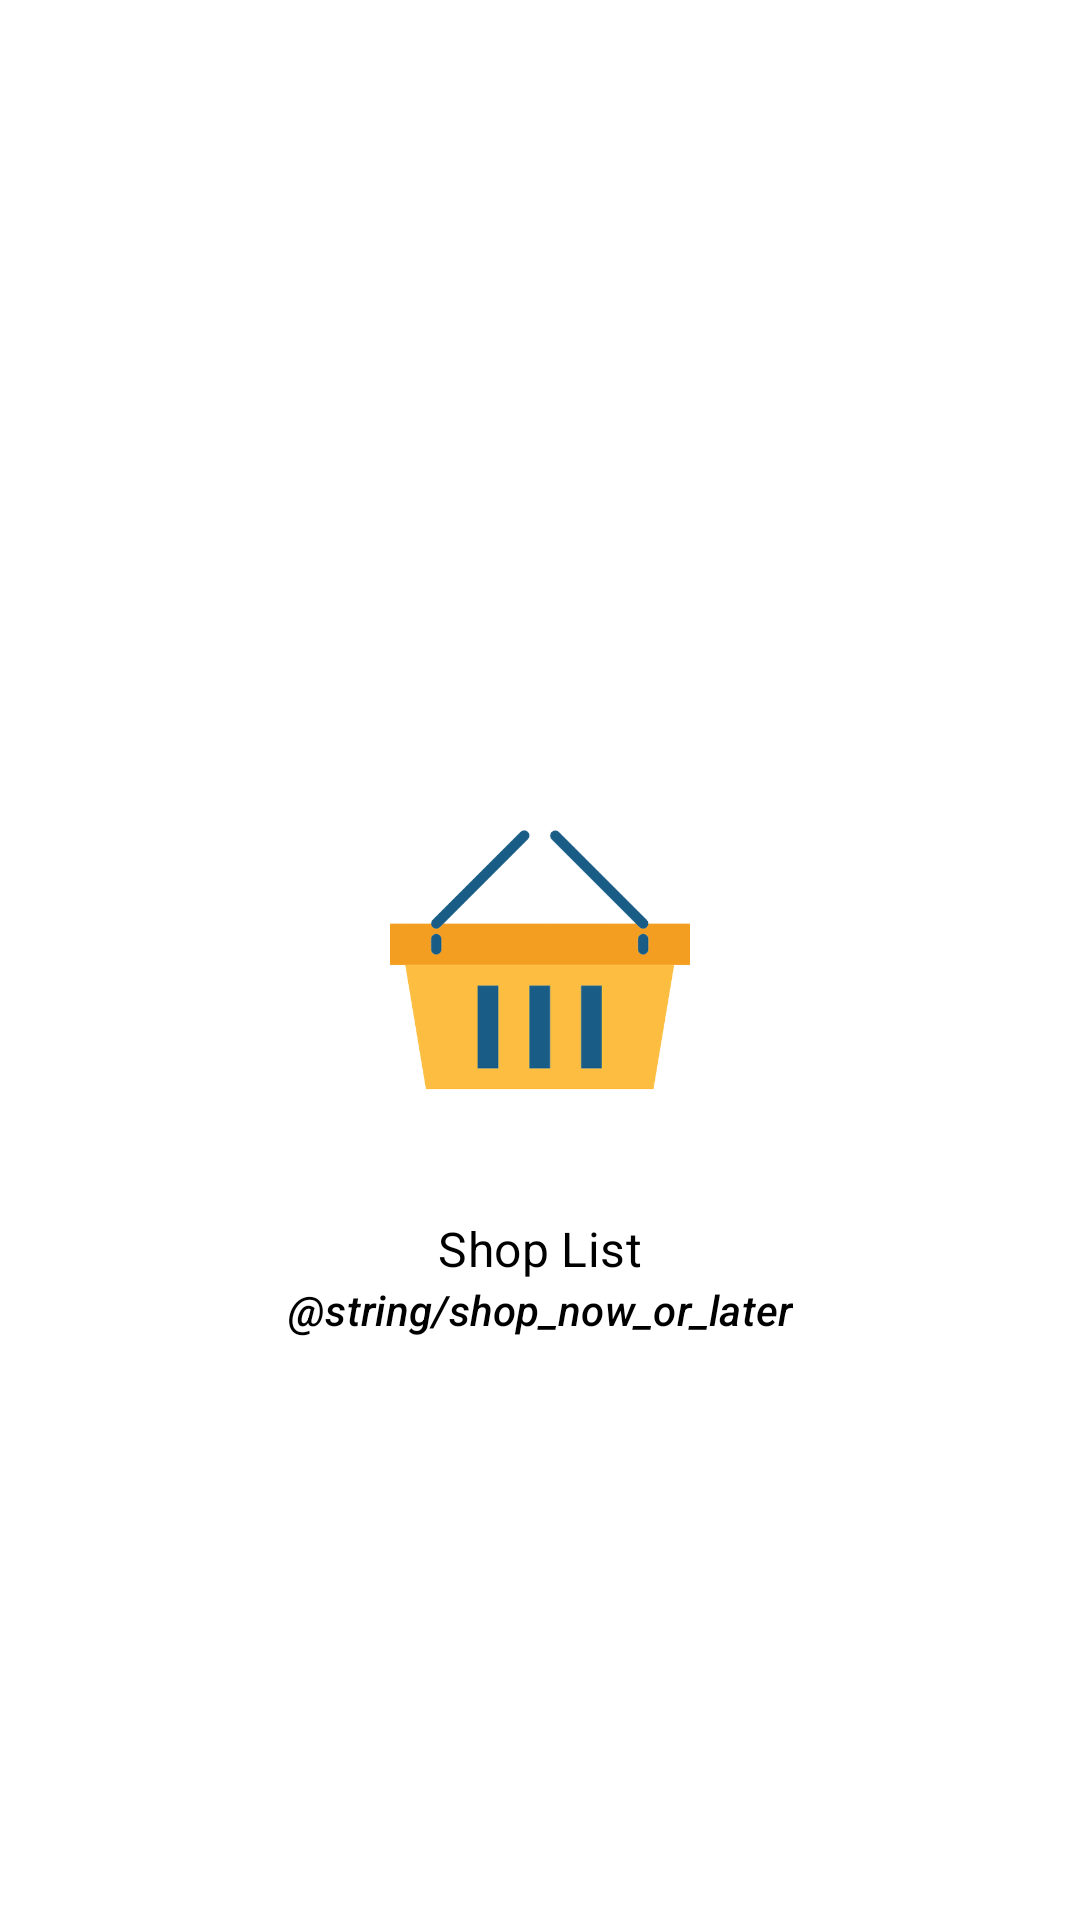

Write the Android layout XML for this screen, with the resource values it uses.
<!-- AndroidManifest.xml: application theme AppTheme.DayNight -->
<!-- res/layout/activity_splash.xml -->
<?xml version="1.0" encoding="utf-8"?>
<layout>
    <data>
        <variable
            name="appVersion"
            type="String" />
    </data>
    <androidx.constraintlayout.widget.ConstraintLayout
        xmlns:android="http://schemas.android.com/apk/res/android"
        xmlns:app="http://schemas.android.com/apk/res-auto"
        xmlns:tools="http://schemas.android.com/tools"
        android:layout_width="match_parent"
        android:layout_height="match_parent"
        android:background="?attr/appBackgroundColor"
        tools:context=".presentation.ui.SplashActivity">

        <com.google.android.material.imageview.ShapeableImageView
            android:id="@+id/image"
            android:layout_width="100dp"
            android:layout_height="wrap_content"
            app:srcCompat="@drawable/logo_sl"
            app:layout_constraintBottom_toBottomOf="parent"
            app:layout_constraintEnd_toEndOf="parent"
            app:layout_constraintStart_toStartOf="parent"
            app:layout_constraintTop_toTopOf="parent"
            android:contentDescription="@string/todo" />

        <com.google.android.material.textview.MaterialTextView
            android:id="@+id/txtAppName"
            android:layout_width="wrap_content"
            android:layout_height="wrap_content"
            android:text="@string/app_name"
            android:textAppearance="@style/TextAppearance.MaterialComponents.Subtitle1"
            android:textColor="?attr/appTextColor"
            app:layout_constraintEnd_toEndOf="@+id/image"
            app:layout_constraintStart_toStartOf="@+id/image"
            app:layout_constraintTop_toBottomOf="@+id/image" />

        <com.google.android.material.textview.MaterialTextView
            android:layout_width="wrap_content"
            android:layout_height="wrap_content"
            android:text="@string/shop_now_or_later"
            android:textAppearance="@style/TextAppearance.MaterialComponents.Subtitle2"
            android:textColor="?attr/appTextColor"
            android:textStyle="italic"
            app:layout_constraintEnd_toEndOf="@+id/txtAppName"
            app:layout_constraintStart_toStartOf="@+id/txtAppName"
            app:layout_constraintTop_toBottomOf="@+id/txtAppName" />

        <com.google.android.material.textview.MaterialTextView
            android:id="@+id/txtVersion"
            android:layout_width="wrap_content"
            android:layout_height="wrap_content"
            android:layout_marginBottom="8dp"
            android:textColor="?attr/appTextColor"
            android:textStyle="italic"
            android:textAppearance="@style/TextAppearance.MaterialComponents.Subtitle2"
            app:layout_constraintBottom_toBottomOf="parent"
            app:layout_constraintEnd_toEndOf="parent"
            app:layout_constraintStart_toStartOf="parent"
            android:text="@{appVersion}"
            tools:text="v1.0.0" />

    </androidx.constraintlayout.widget.ConstraintLayout>
</layout>
<!-- resources referenced by this layout -->
<resources>
  <!-- drawable logo_sl: png bitmap (drawable-hdpi, 6187 bytes) -->
  <string name="app_name">Shop List</string>
  <string name="todo">TODO</string>
  <style name="AppTheme.DayNight" parent="AppThemeDefault" />
  <style name="AppThemeDefault" parent="Theme.MaterialComponents.DayNight.NoActionBar">
          <item name="colorPrimary">@color/colorPrimary</item>
          <item name="colorPrimaryDark">@color/colorPrimaryDark</item>
          <item name="colorAccent">@color/colorAccent</item>
          <item name="windowActionBar">false</item>
          <item name="windowNoTitle">true</item>
          <item name="appBackgroundColor">@color/colorWhite</item>
          <item name="appTextColor">@color/colorBlack</item>
          <item name="appButtonBackgroundColor">@color/colorAccent</item>
          <item name="appButtonTextColor">@color/colorPrimary</item>
          <item name="appButtonRippleColor">@color/colorButtonRipple</item>
          <item name="appCheckBoxCustomBackground">@drawable/custom_checkbox_default</item>
          <item name="appOverFlowActionButtonColor">@color/colorAccent</item>
          <item name="popupMenuStyle">@style/ItemPopUpMenuStyle</item>
      </style>
  <color name="colorPrimary">#FDBD40</color>
  <color name="colorPrimaryDark">#F49E21</color>
  <color name="colorAccent">#195C85</color>
  <color name="colorWhite">@android:color/white</color>
  <color name="colorBlack">@android:color/black</color>
  <color name="colorButtonRipple">@color/colorWhite</color>
  <!-- drawable custom_checkbox_default (drawable) -->
  <?xml version="1.0" encoding="utf-8"?>
  <selector xmlns:android="http://schemas.android.com/apk/res/android" >
      <item android:drawable="@drawable/uncheck_default"
          android:state_checked="false"/>
      <item android:drawable="@drawable/check_default"
          android:state_checked="true"/>
      <item android:drawable="@drawable/uncheck_default"/>
  </selector>
  <style name="ItemPopUpMenuStyle" parent="Widget.AppCompat.PopupMenu">
          <item name="android:textColor">@color/colorDark</item>
          <item name="android:popupBackground">@color/colorWhite</item>
      </style>
  <!-- drawable uncheck_default: png bitmap (drawable-hdpi, 2650 bytes) -->
  <!-- drawable check_default: png bitmap (drawable-hdpi, 2956 bytes) -->
  <color name="colorDark">#273443</color>
</resources>
